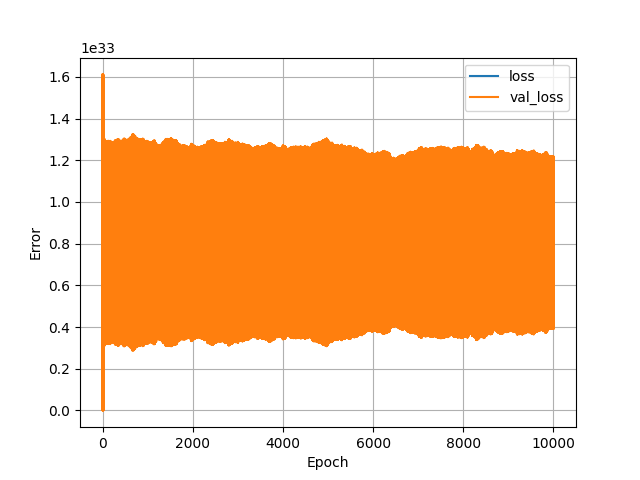

The data file committed next to this chart (first rows):
, loss, val_loss, epoch
0, 8.049759265329904e+32, 1.611006577979452e+33, 0
1, 8.058819438992424e+32, 2.6108812026364448e+29, 1
2, 8.049759265329904e+32, 1.6114745193143018e+33, 2
3, 8.058855029768553e+32, 5.58076501666565e+29, 3
4, 8.04975694419233e+32, 1.6117795167914807e+33, 4
5, 8.05892079533314e+32, 1.4578643487279422e+30, 5
6, 8.049769323592723e+32, 1.6094557485952372e+33, 6
7, 8.058857350906127e+32, 2.2772407215712436e+30, 7
8, 8.049760039042429e+32, 1.6110735814840783e+33, 8
9, 8.058814796717277e+32, 1.7205067698062925e+29, 9
10, 8.049760812754953e+32, 1.6110771405616912e+33, 10
11, 8.058814796717277e+32, 2.5634903660342548e+29, 11
12, 8.049762360180002e+32, 1.6112584987774465e+33, 12
13, 8.058853482343504e+32, 3.4582101316072844e+29, 13
14, 8.049760039042429e+32, 1.6112182657261697e+33, 14
15, 8.058885204557011e+32, 1.4527969850393e+30, 15
16, 8.049766228742625e+32, 1.6098331655647143e+33, 16
17, 8.058769921390852e+32, 9.062576402586361e+29, 17
18, 8.04976700245515e+32, 1.6096600087017193e+33, 18
19, 8.058855029768553e+32, 2.3160419513304124e+30, 19
20, 8.049771644730297e+32, 1.6091575597882743e+33, 20
21, 8.058760636840558e+32, 1.0852035956566308e+30, 21
22, 8.033278414844393e+32, 1.30918147689369e+33, 22
23, 8.057205474666206e+32, 3.040698152048092e+32, 23
24, 8.05147149114674e+32, 1.3077807477392387e+33, 24
25, 8.057124234851127e+32, 3.0382313630916847e+32, 25
26, 8.051462206596446e+32, 1.3070792999644786e+33, 26
27, 8.05714667251434e+32, 3.048781126792101e+32, 27
28, 8.051476907134412e+32, 1.3067594472068282e+33, 28
29, 8.05718922670319e+32, 3.0684682419793613e+32, 29
30, 8.051499344797624e+32, 1.3060730094550445e+33, 30
31, 8.057093286350145e+32, 3.0474518886749183e+32, 31
32, 8.05146452773402e+32, 1.3056522645841924e+33, 32
33, 8.057150541076962e+32, 3.06433216825123e+32, 33
34, 8.051476907134412e+32, 1.3035036649035077e+33, 34
35, 8.057125782276177e+32, 3.087728267853068e+32, 35
36, 8.051494702522477e+32, 1.3020207674789487e+33, 36
37, 8.057172978740174e+32, 3.111760359150089e+32, 37
38, 8.051513271623066e+32, 1.3011743259770873e+33, 38
39, 8.05710257090044e+32, 3.104731761148915e+32, 39
40, 8.051497797372575e+32, 1.3002943053516603e+33, 40
41, 8.057111855450735e+32, 3.119379106379366e+32, 41
42, 8.051509403060444e+32, 1.2981232680077636e+33, 42
43, 8.057063885274212e+32, 3.1332391991160837e+32, 43
44, 8.051529519586082e+32, 1.299899866706643e+33, 44
45, 8.057080133237228e+32, 3.114131788037845e+32, 45
46, 8.051503987072772e+32, 1.2994193912288954e+33, 46
47, 8.057112629163259e+32, 3.1272324819317137e+32, 47
48, 8.051521008748312e+32, 1.299451113442402e+33, 48
49, 8.057132745688898e+32, 3.1346369107916894e+32, 49
50, 8.051520235035787e+32, 1.2977154441360715e+33, 50
51, 8.057111855450735e+32, 3.1502103899140306e+32, 51
52, 8.051527198448508e+32, 1.29595548025647e+33, 52
53, 8.057112629163259e+32, 3.1653033935586242e+32, 53
54, 8.05154112527395e+32, 1.294880561446108e+33, 54
55, 8.057107986888112e+32, 3.1836510189377515e+32, 55
56, 8.051557373236966e+32, 1.295001879569958e+33, 56
57, 8.05707703838713e+32, 3.1675726923931392e+32, 57
58, 8.051526424735984e+32, 1.2930552188581817e+33, 58
59, 8.05700740425992e+32, 3.179872593824095e+32, 59
... 9,940 more rows
